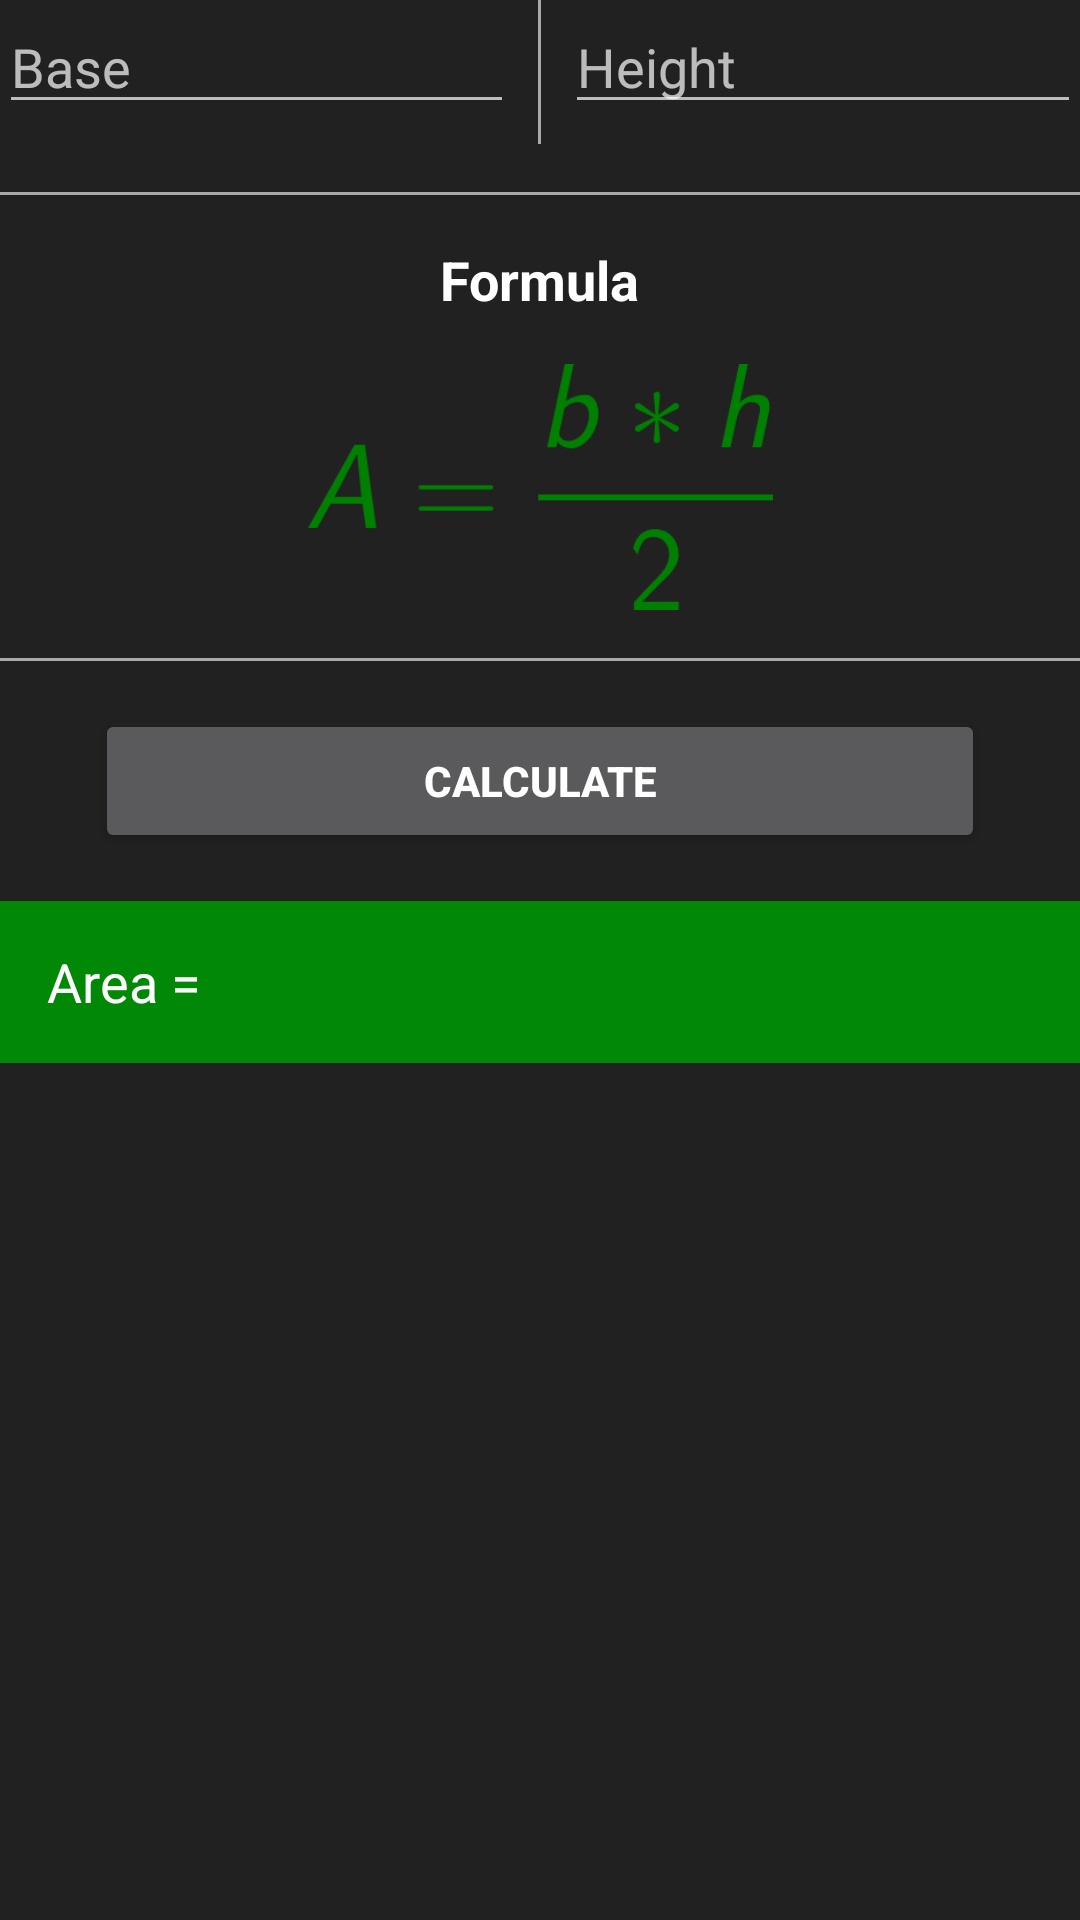

This screen was rendered from an Android layout file. Write that file and the resources it references.
<!-- AndroidManifest.xml: application theme AppTheme -->
<!-- res/layout/activity_base_and_height.xml -->
<?xml version="1.0" encoding="utf-8"?>
<ScrollView xmlns:android="http://schemas.android.com/apk/res/android"
    xmlns:tools="http://schemas.android.com/tools"
    android:layout_width="match_parent"
    android:layout_height="match_parent"
    android:background="@color/background_custom"
    tools:context="com.sample.example.easymath.BaseAndHeight"
    android:id="@+id/base_and_height">


    <LinearLayout
        android:layout_width="match_parent"
        android:layout_height="wrap_content"
        android:orientation="vertical"
        android:paddingBottom="@dimen/activity_vertical_margin"
        android:paddingLeft="@dimen/activity_horizontal_margin"
        android:paddingRight="@dimen/activity_horizontal_margin"
        android:paddingTop="@dimen/activity_vertical_margin">


        <LinearLayout
            android:id="@+id/input"
            android:layout_width="match_parent"
            android:layout_height="wrap_content"
            android:orientation="horizontal">

            <EditText
                android:id="@+id/base"
                android:layout_width="0dp"
                android:layout_height="wrap_content"
                android:layout_marginEnd="8dp"
                android:layout_marginRight="8dp"
                android:layout_weight="1"
                android:hint="@string/base"
                android:inputType="numberDecimal" />

            <View
                android:layout_width="1dp"
                android:layout_height="48dp"
                android:background="@android:color/darker_gray" />

            <EditText
                android:id="@+id/height"
                android:layout_width="0dp"
                android:layout_height="wrap_content"
                android:layout_marginLeft="8dp"
                android:layout_marginStart="8dp"
                android:layout_weight="1"
                android:hint="@string/height"
                android:inputType="numberDecimal" />

        </LinearLayout>

        <View
            android:layout_width="match_parent"
            android:layout_height="1dp"
            android:layout_marginTop="16dp"
            android:background="@android:color/darker_gray" />

        <TextView
            android:layout_width="wrap_content"
            android:layout_height="wrap_content"
            android:layout_gravity="center_horizontal"
            android:layout_marginTop="16dp"
            android:text="@string/formula"
            android:textColor="#FFFFFF"
            android:textSize="18sp"
            android:textStyle="bold" />


        <ImageView
            android:layout_width="match_parent"
            android:layout_height="82dp"
            android:layout_gravity="center_horizontal"
            android:layout_marginTop="16dp"
            android:contentDescription="@string/formula"
            android:src="@drawable/baseaheight" />

        <View
            android:layout_width="match_parent"
            android:layout_height="1dp"
            android:layout_marginTop="16dp"
            android:background="@android:color/darker_gray" />

        <Button
            android:id="@+id/button01"
            android:layout_width="match_parent"
            android:layout_height="wrap_content"
            android:layout_gravity="center_horizontal"
            android:layout_marginLeft="32dp"
            android:layout_marginRight="32dp"
            android:layout_marginTop="16dp"
            android:text="@string/calculate"
            android:textColor="#FFFFFF"
            android:textStyle="bold" />

        <TextView
            android:id="@+id/result_01"
            android:layout_width="match_parent"
            android:layout_height="54dp"
            android:layout_marginBottom="24dp"
            android:layout_marginTop="16dp"
            android:background="@color/colorPrimary"
            android:gravity="center_vertical"
            android:paddingLeft="16dp"
            android:paddingRight="16dp"
            android:paddingStart="16dp"
            android:text="@string/area_result"
            android:textColor="#FFFFFF"
            android:textSize="18sp" />

    </LinearLayout>
</ScrollView>
<!-- resources referenced by this layout -->
<resources>
  <color name="background_custom">#212121</color>
  <color name="colorPrimary">#008806</color>
  <!-- drawable baseaheight: png bitmap (drawable, 3563 bytes) -->
  <string name="area_result">Area = "</string>
  <string name="base">Base</string>
  <string name="calculate">Calculate</string>
  <string name="formula">Formula</string>
  <string name="height">Height</string>
  <style name="AppTheme" parent="Theme.AppCompat">
          
          <item name="colorPrimary">@color/colorPrimary</item>
          <item name="colorPrimaryDark">@color/colorPrimaryDark</item>
          <item name="colorAccent">@color/colorPrimary</item>
          <item name="android:colorBackground">@color/background_custom</item>
  
  
  
      </style>
  <color name="colorPrimaryDark">#1B5E20</color>
</resources>
